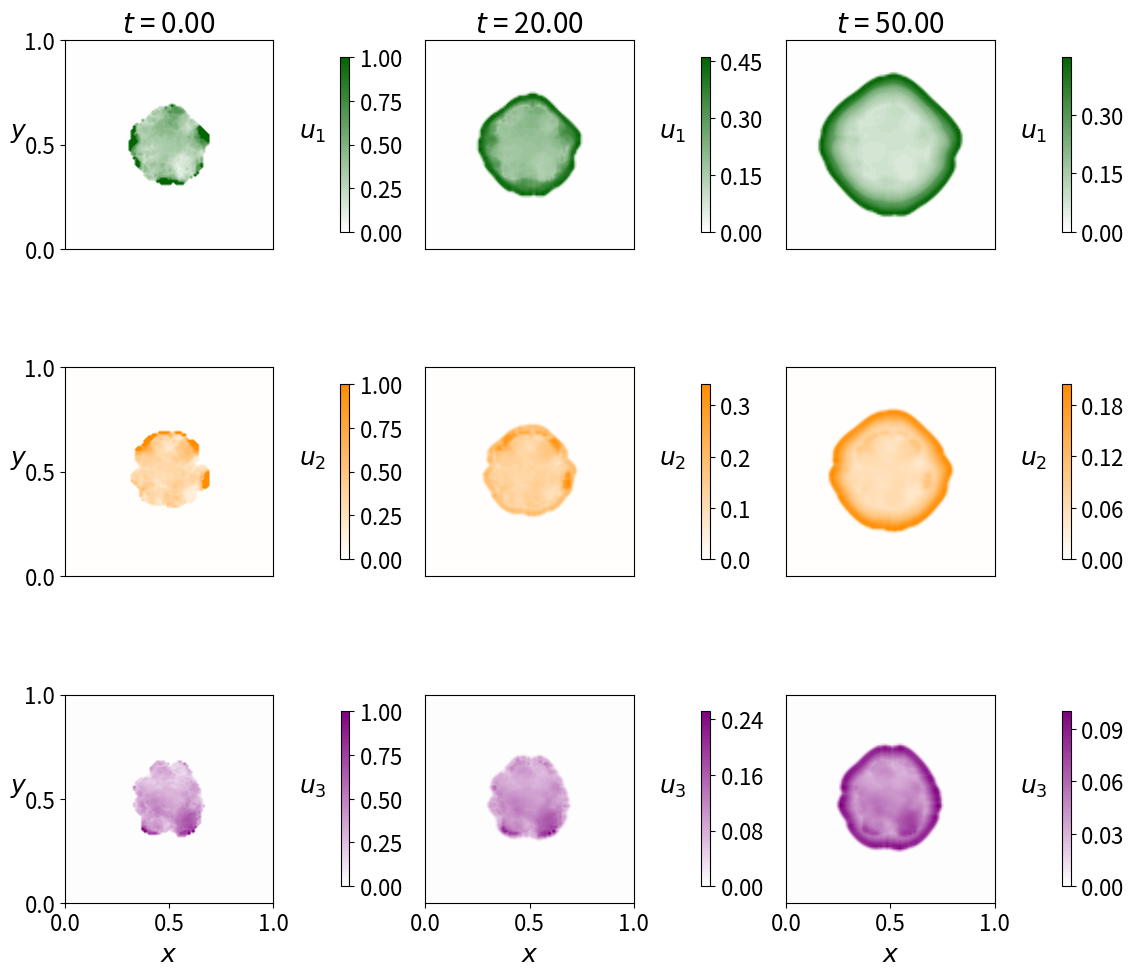
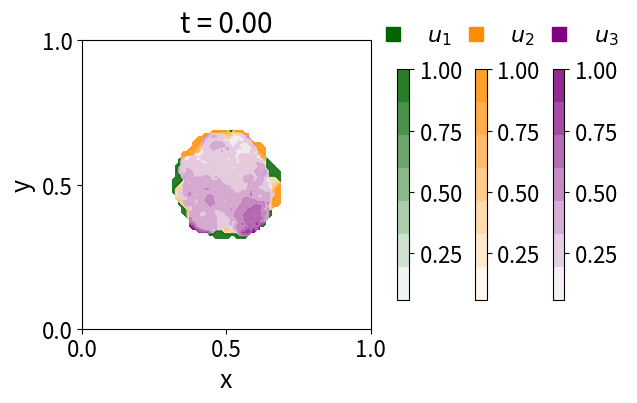
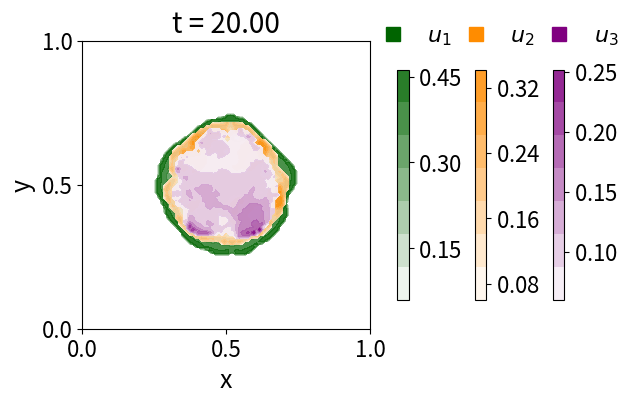
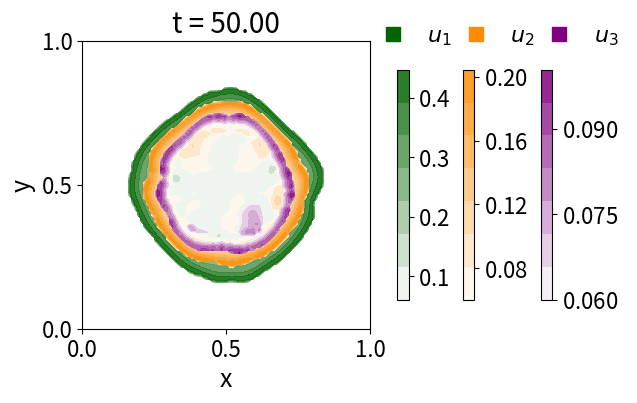

Write the Python code that produced these figures, in order.
##############################################################################
# 2D diffusion–advection–reaction model for a multi-species bacterial system
# with competition for space (i.e. movement away from high total densities) 
# and commensalism
#
# State:
#   Pi(x,t): bacterial density for species i = 1,2,3
#   Cj(x,t): substrate (nutrient) density j = 1,2,3
#
# Movement for Pi, i=1,2,3:
#   Drift down the pressure gradient (negative chemotaxis), with pressure
#   Pr = alpha * (P1 + P2 + P3). 
#   Diffusion
#
# Movement for Cj, j=1,2,3:
#   Diffusion
#
# Reaction terms Pi, i=1,2,3 ('netgrowth_i'):
#   Substrate-dependent growth (Monod kinetics) 
#   Density-dependent decay
#
# Reaction terms for Cj, j=1,2,3 ('consumption', 'production'):  
#   Substrate consumption/production by P1, P2, P3, respectively based on Monod kinetics
# Substrate chain (commensalism):
#   - C1 is consumed by P1 and (partly) converted into C2.
#   - C2 is consumed by P2 and (partly) converted into C3.
#   - C3 is consumed by P3.
#
# System for i=1,2,3:
#  dP_i/dt = ∇·( D_i ∇P_i + A_i P_i ∇Pr ) + netgrowth_i(P1, P2, P3, Ci)
#  dC1/dt   = d ΔC1 - consumption(P1, C1) 
#  dC2/dt   = d ΔC2 - consumption(P2, C2) + production(P1,C1)
#  dC3/dt   = d ΔC3 - consumption(P3, C3) + production(P2, C2)
#
# Domain:
#   2D rectangle [0,Lx] x [0,Ly] 
#   with no-flux boundary conditions (homog. Neumann BC) for P1,P2,P3
#   with influx of substrate for C1 (Neumann BC), no-flux BC for C2,C3
#
# Author: V.Freingruber
##############################################################################

# Imports
import numpy as np
import numpy.matlib
from scipy.integrate import solve_ivp
import matplotlib.pyplot as plt
import time
from matplotlib.colors import Normalize
from matplotlib.ticker import FormatStrFormatter, ScalarFormatter, MaxNLocator
from matplotlib import colors

# Start timer for duration of simulation run
start_time = time.time()

################################################################
# -------------------------- PARAMETERS ----------------------- #
################################################################

global Nx, Ny, Lx, Ly, dx, dy, x, y, x_mp, D, A, d, K1, K2, gam, beta, sig, sigma

# Solver grid
Nx = 100
Ny = 100
Lx = 1
Ly = 1
eps = 10**(-9)

dx = Lx/(Nx - 1)
dy = Ly/(Ny - 1)
y = dy*np.arange(0, Ny, 1)
x = dx*np.arange(0, Nx, 1)

# Motility (diffusion and pressure sensitivity)
D1 = 10**(-6)
D2 = D1
D3 = D1
A1 = 10**(-5)
A2 = A1
A3 = A1

# Substrate diffusivity (same for C1, C2, C3)
d = 10**(-5)

# Reaction parameters
alpha = 1  # pressure scaling
K1 = 1
K2 = 1
K3 = 1
r1 = 1
r2 = 1
r3 = 1
b1 = 0.1
b2 = 0.1
b3 = 0.1
sig = 10     # yield coefficients; in paper: Y1=Y2=Y3 =: sig
sigma = 0.5 # conversion rate of one substrate into another

# Substrate boundary “inflow/outflow” strengths
C1inf = 0
C2inf = 0
C3inf = 0

def initial_conditions_biomass(Nx,Ny,random_seed):
    '''
    Nx, Ny: spatial discretisation variables
    random_seed: integer number for picking a random seed
    
    Function creates initial condition for three populations within a circular support
    '''
    # Spatial grid
    #Nx, Ny = 100, 100
    np.random.seed(random_seed)
    x = np.linspace(0, 1, Nx)
    y = np.linspace(0, 1, Ny)
    X, Y = np.meshgrid(x, y)
    
    # Circular support for populations
    main_radius = 0.2
    center = (0.5, 0.5) # centre in the middle of the domain; change if Lx and Ly \neq 1
    distance_from_center = np.sqrt((X - center[0])**2 + (Y - center[1])**2)
    support = distance_from_center <= main_radius
    
    # Three components (species) initial pattern: many small circles randomly placed
    total_density = 1.0
    populations = np.zeros((3, Nx, Ny))
    
    # create a number of num_circles small circles with radius small_radius
    # inside support of population
    num_circles = 300
    small_radius = 0.05
    
    for _ in range(num_circles):
        
        # Choose random centre inside main circle
        # such that a circle with radius small_radius is still inside support
        theta = np.random.uniform(0, 2 * np.pi)
        r = np.random.uniform(0, main_radius - small_radius)
        # centre coordinates
        cx = center[0] + r * np.cos(theta)
        cy = center[1] + r * np.sin(theta)
        # mask for small circle
        small_circle = (X - cx)**2 + (Y - cy)**2 <= small_radius**2
        # Assign disc to a random species
        species_index = np.random.choice(3)
        populations[species_index] += small_circle.astype(float)
    
    # ensure that population density outside of support is 0
    for i in range(3):
        populations[i][~support] = 0
    
    # normalise so summed components equal total_density
    density_sum = np.sum(populations, axis=0)
    # avoid division by 0 
    density_sum[density_sum == 0] = 1
    populations = populations / density_sum * total_density
    
    return populations

# Initial conditions for P1, P2, P3 from the random initial cond. function above
populations = initial_conditions_biomass(Nx,Ny,42)
P10 = populations[0]
P20 = populations[1]
P30 = populations[2]

# Initial substrates: C1 present, C2 and C3 nearly zero
C10 = 5*np.ones([Nx, Ny])
C20 = np.zeros([Nx, Ny])
C30 = np.zeros([Nx, Ny])

# Pressure (filled in RHS)
Pr = np.zeros([Nx, Ny])

################################################################
# ----------------------- RIGHT-HAND SIDE --------------------- #
################################################################
def rhsode(t, y):
    """
    Semi-discrete RHS for the commensalism PDE system (method of lines).
    State vector y stacks P1, P2, P3, C1, C2, C3 on the (Nx × Ny) grid.
    """

    n = 6  # number of fields

    # Flux containers
    fP1 = np.zeros([Nx, Ny, n])
    fP2 = np.zeros([Nx, Ny, n])
    fP3 = np.zeros([Nx, Ny, n])
    fC1 = np.zeros([Nx, Ny, n])
    fC2 = np.zeros([Nx, Ny, n])
    fC3 = np.zeros([Nx, Ny, n])

    # Unpack state
    P1 = np.reshape(y[0:Nx*Ny],            ([Nx, Ny]))
    P2 = np.reshape(y[Nx*Ny:2*Nx*Ny],    ([Nx, Ny]))
    P3 = np.reshape(y[2*Nx*Ny:3*Nx*Ny],  ([Nx, Ny]))
    C1 = np.reshape(y[3*Nx*Ny:4*Nx*Ny],  ([Nx, Ny]))
    C2 = np.reshape(y[4*Nx*Ny:5*Nx*Ny],  ([Nx, Ny]))
    C3 = np.reshape(y[5*Nx*Ny:6*Nx*Ny],  ([Nx, Ny]))

    # Pressure
    Pr = alpha*(P1 + P2 + P3)

    # Substrate fluxes (central differences + simple boundary contributions)
    # C1
    fC1[0:Nx-1, :, 0] = - d * np.diff(C1, axis=0)
    fC1[1:Nx,   :, 1] = fC1[0:Nx-1, :, 0]
    fC1[:, 0:Ny-1, 2] = - d * np.diff(C1, axis=1)
    fC1[:, 1:Ny,   3] = fC1[:, 0:Ny-1, 2]
    fC1[Nx-1, :,   0] = -C1inf * np.ones(Ny)
    fC1[0,      :, 1] =  C1inf * np.ones(Ny)
    fC1[:, Ny-1,   2] = -C1inf * np.ones(Nx)
    fC1[:, 0,      3] =  C1inf * np.ones(Nx)

    # C2
    fC2[0:Nx-1, :, 0] = - d * np.diff(C2, axis=0)
    fC2[1:Nx,   :, 1] = fC2[0:Nx-1, :, 0]
    fC2[:, 0:Ny-1, 2] = - d * np.diff(C2, axis=1)
    fC2[:, 1:Ny,   3] = fC2[:, 0:Ny-1, 2]
    fC2[Nx-1, :,   0] = -C2inf * np.ones(Ny)
    fC2[0,      :, 1] =  C2inf * np.ones(Ny)
    fC2[:, Ny-1,   2] = -C2inf * np.ones(Nx)
    fC2[:, 0,      3] =  C2inf * np.ones(Nx)

    # C3
    fC3[0:Nx-1, :, 0] = - d * np.diff(C3, axis=0)
    fC3[1:Nx,   :, 1] = fC3[0:Nx-1, :, 0]
    fC3[:, 0:Ny-1, 2] = - d * np.diff(C3, axis=1)
    fC3[:, 1:Ny,   3] = fC3[:, 0:Ny-1, 2]
    fC3[Nx-1, :,   0] = -C3inf * np.ones(Ny)
    fC3[0,      :, 1] =  C3inf * np.ones(Ny)
    fC3[:, Ny-1,   2] = -C3inf * np.ones(Nx)
    fC3[:, 0,      3] =  C3inf * np.ones(Nx)

    # Allocate time-derivative arrays
    dP1dt = np.zeros([Nx, Ny])
    dP2dt = np.zeros([Nx, Ny])
    dP3dt = np.zeros([Nx, Ny])
    dC1dt = np.zeros([Nx, Ny])
    dC2dt = np.zeros([Nx, Ny])
    dC3dt = np.zeros([Nx, Ny])

    # Upwind-like split on ∇Pr for drift
    DPrxp = np.where(np.diff(Pr, axis=0) > 0, np.diff(Pr, axis=0), 0)
    DPrxm = np.where(np.diff(Pr, axis=0) < 0, np.diff(Pr, axis=0), 0)
    DPryp = np.where(np.diff(Pr, axis=1) > 0, np.diff(Pr, axis=1), 0)
    DPrym = np.where(np.diff(Pr, axis=1) < 0, np.diff(Pr, axis=1), 0)

    # Bacterial fluxes: diffusion + drift down ∇Pr
    fP1[0:Nx-1, :, 0] = - D1 * np.diff(P1, axis=0) - A1 * (DPrxp * P1[0:Nx-1, :] + DPrxm * P1[1:Nx, :])
    fP1[1:Nx,   :, 1] = fP1[0:Nx-1, :, 0]
    fP1[:, 0:Ny-1, 2] = - D1 * np.diff(P1, axis=1) - A1 * (DPryp * P1[:, 0:Ny-1] + DPrym * P1[:, 1:Ny])
    fP1[:, 1:Ny,   3] = fP1[:, 0:Ny-1, 2]

    fP2[0:Nx-1, :, 0] = - D2 * np.diff(P2, axis=0) - A2 * (DPrxp * P2[0:Nx-1, :] + DPrxm * P2[1:Nx, :])
    fP2[1:Nx,   :, 1] = fP2[0:Nx-1, :, 0]
    fP2[:, 0:Ny-1, 2] = - D2 * np.diff(P2, axis=1) - A2 * (DPryp * P2[:, 0:Ny-1] + DPrym * P2[:, 1:Ny])
    fP2[:, 1:Ny,   3] = fP2[:, 0:Ny-1, 2]

    fP3[0:Nx-1, :, 0] = - D3 * np.diff(P3, axis=0) - A3 * (DPrxp * P3[0:Nx-1, :] + DPrxm * P3[1:Nx, :])
    fP3[1:Nx,   :, 1] = fP3[0:Nx-1, :, 0]
    fP3[:, 0:Ny-1, 2] = - D3 * np.diff(P3, axis=1) - A3 * (DPryp * P3[:, 0:Ny-1] + DPrym * P3[:, 1:Ny])
    fP3[:, 1:Ny,   3] = fP3[:, 0:Ny-1, 2]

    # Transport contributions (divergence of fluxes)
    dP1dt = 1/(dx**2) * (fP1[:, :, 1] - fP1[:, :, 0]) + 1/(dy**2) * (fP1[:, :, 3] - fP1[:, :, 2])
    dP2dt = 1/(dx**2) * (fP2[:, :, 1] - fP2[:, :, 0]) + 1/(dy**2) * (fP2[:, :, 3] - fP2[:, :, 2])
    dP3dt = 1/(dx**2) * (fP3[:, :, 1] - fP3[:, :, 0]) + 1/(dy**2) * (fP3[:, :, 3] - fP3[:, :, 2])
    dC1dt = 1/(dx**2) * (fC1[:, :, 1] - fC1[:, :, 0]) + 1/(dy**2) * (fC1[:, :, 3] - fC1[:, :, 2])
    dC2dt = 1/(dx**2) * (fC2[:, :, 1] - fC2[:, :, 0]) + 1/(dy**2) * (fC2[:, :, 3] - fC2[:, :, 2])
    dC3dt = 1/(dx**2) * (fC3[:, :, 1] - fC3[:, :, 0]) + 1/(dy**2) * (fC3[:, :, 3] - fC3[:, :, 2])

    # Simple transport mass-balance check
    if abs(sum(sum(dP1dt))) > 10**(-6):
        print('The flux is not 0! ' + str(sum(sum(dP1dt))))

    # Substrate kinetics (commensal chain)
    kinetics_C1 = -sig * r1 * P1 * C1 / (K1 + C1 + eps)
    kinetics_C2 =  sig*sigma * r1 * P1 * C1/ (K1 + C1 + eps) - sig * r2 * P2 * C2 / (K2 + C2 + eps)
    kinetics_C3 =  sig*sigma * r2 * P2 * C2/ (K2 + C2 + eps) - sig * r3 * P3 * C3 / (K3 + C3 + eps)

    dC1dt += kinetics_C1
    dC2dt += kinetics_C2
    dC3dt += kinetics_C3

    # Population kinetics: growth (Monod in Ci) and quadratic self-limitation
    dP1dt +=  P1 * (r1 * C1 / (K1 + C1) - b1 * Pr)
    dP2dt +=  P2 * (r2 * C2 / (K2 + C2) - b2 * Pr)
    dP3dt +=  P3 * (r3 * C3 / (K3 + C3) - b3 * Pr)

    # Pack back to vector
    dudt = np.zeros(n * Nx * Ny)
    dudt[0:Nx*Ny]            = dP1dt.flatten()
    dudt[Nx*Ny:2*Nx*Ny]     = dP2dt.flatten()
    dudt[2*Nx*Ny:3*Nx*Ny]   = dP3dt.flatten()
    dudt[3*Nx*Ny:4*Nx*Ny]   = dC1dt.flatten()
    dudt[4*Nx*Ny:5*Nx*Ny]   = dC2dt.flatten()
    dudt[5*Nx*Ny:6*Nx*Ny]   = dC3dt.flatten()
    return dudt

################################################################
# ----------------------- INITIAL STATE ----------------------- #
################################################################

U0 = np.zeros(6 * Nx * Ny)
U0[0:Nx*Ny]                 = P10.flatten()
U0[Nx*Ny:2*Nx*Ny]     = P20.flatten()
U0[2*Nx*Ny:3*Nx*Ny]   = P30.flatten()
U0[3*Nx*Ny:4*Nx*Ny]   = C10.flatten()
U0[4*Nx*Ny:5*Nx*Ny]   = C20.flatten()
U0[5*Nx*Ny:6*Nx*Ny]   = C30.flatten()

################################################################
# -------------------------- SOLVE ---------------------------- #
################################################################

Tend = 500
interval = [0, Tend]
tsave = np.arange(0, Tend + 1, 10)

solution = solve_ivp(rhsode, interval, U0, method='RK45', t_eval=tsave)

# Optional CSV saving (kept commented)
# np.savetxt("test_y.csv", solution.y, delimiter=',')
# np.savetxt("test_t.csv", solution.t, delimiter=',')

# Print duration of simulation in seconds
print('Duration: ' + str(time.time() - start_time) + ' seconds')

################################################################
# -------------------------- PLOTTING ------------------------- #
################################################################

# Define Time steps that are plotted here
# CHANGE AS DESIRED
Tplot = [0,2,5]

# Extract time series arrays from solver
Tdata = solution.t
Ydata = solution.y

# prepare data for plotting
P1 = np.empty((len(Tplot), Ny, Nx))
P2 = np.empty((len(Tplot), Ny, Nx))
P3 = np.empty((len(Tplot), Ny, Nx))
C1 = np.empty((len(Tplot), Ny, Nx))
C2 = np.empty((len(Tplot), Ny, Nx))
C3 = np.empty((len(Tplot), Ny, Nx))

for t in range(len(Tplot)):
    
    P1[t,:,:] = np.reshape(Ydata[0:Nx*Ny,         Tplot[t]], (Ny, Nx))
    P2[t,:,:] = np.reshape(Ydata[Nx*Ny:2*Nx*Ny,   Tplot[t]], (Ny, Nx))
    P3[t,:,:] = np.reshape(Ydata[2*Nx*Ny:3*Nx*Ny, Tplot[t]], (Ny, Nx))
    C1[t,:,:] = np.reshape(Ydata[3*Nx*Ny:4*Nx*Ny, Tplot[t]], (Ny, Nx))
    C2[t,:,:] = np.reshape(Ydata[4*Nx*Ny:5*Nx*Ny, Tplot[t]], (Ny, Nx))
    C3[t,:,:] = np.reshape(Ydata[5*Nx*Ny:6*Nx*Ny, Tplot[t]], (Ny, Nx))

# Adjust settings for plotting:

# global plot styling
plt.rcParams.update({
    'font.size': 16,
    'axes.titlesize': 20,
    'axes.labelsize': 18,
    'xtick.labelsize': 16,
    'ytick.labelsize': 16,
    'legend.fontsize': 16,
    'figure.titlesize': 22
})

# Define colour scales from white to green/orange/purple
from matplotlib.colors import LinearSegmentedColormap
# White→colour scales
cmap_u1 = LinearSegmentedColormap.from_list("white_to_darkgreen",  ["white", "darkgreen"])
cmap_u2 = LinearSegmentedColormap.from_list("white_to_darkorange", ["white", "darkorange"])
cmap_u3 = LinearSegmentedColormap.from_list("white_to_purple",     ["white", "purple"])
cmap_c  = LinearSegmentedColormap.from_list("white_to_blue",       ["white", "royalblue"])

# Definition of two plotting scripts below

def plotting_populations(P1, P2, P3, cmap_u1, cmap_u2, cmap_u3, Tplot):
    
    fig, axes = plt.subplots(3, len(Tplot), figsize=(10, 10), constrained_layout = True)
    fig.set_constrained_layout_pads(w_pad = -10)#w_pad = 0.05, h_pad = 0.05, hspace = 0.2, wspace=0.1)
    #fig.subplots_adjust(hspace = 0.4)
    
    vmax = max(P1.max(),P2.max(),P3.max())
    vP1 = P1.max()
    vP2 = P2.max()
    vP3 = P3.max()
    #norm = Normalize(vmin=0, vmax=1)
    nlevels = 50
    
    for t in range(len(Tplot)):
    
    # Creating contourf plots

        vP1 = P1[t,:,:].max()
        vP2 = P2[t,:,:].max()
        vP3 = P3[t,:,:].max()
        vmax = max(vP1, vP2, vP3)
        
        im2 = axes[0,t].contourf(x, y, P1[t,:,:].T, levels=np.linspace(0, vP1, nlevels+1), vmin=0, vmax = vP1, cmap = cmap_u1) #cmap='Greens')
        im3 = axes[1,t].contourf(x, y, P2[t,:,:].T, levels=np.linspace(0, vP2, nlevels+1), vmin=0, vmax = vP2, cmap = cmap_u2) #cmap='Oranges')
        im4 = axes[2,t].contourf(x, y, P3[t,:,:].T, levels=np.linspace(0, vP3, nlevels+1), vmin=0, vmax = vP3, cmap = cmap_u3) #cmap='Purples')
        
        # Set title of each column to $t=...$
        axes[0,t].set_title(f"$t$ = {Tdata[Tplot[t]]:.2f}")
        
        # Adjust colourbar for Population u1
        cbar2 = fig.colorbar(im2, ax=axes[0,t], location = 'right', shrink = 0.55)#, ticks=[0,0.25,0.5,0.75,1])
        cbar2.formatter = ScalarFormatter(useMathText=True)
        #cbar2.formatter.set_powerlimits((0, 0))
        cbar2.ax.yaxis.set_major_formatter(FormatStrFormatter('%.3f'))
        cbar2.locator = MaxNLocator(nbins=4)
        cbar2.ax.yaxis.set_label_position('left')
        cbar2.set_label(r"$u_1$", rotation = 0, labelpad=20)
        #pos2 = cbar2.ax.get_position()
        #cbar2.ax.set_position([pos2.x0, pos2.y0 + 0.15*pos2.height, pos2.width, 0.7*pos2.height])
        cbar2.update_ticks()
        
        # Adjust colourbar for Population u2
        cbar3 = fig.colorbar(im3, ax=axes[1,t], location = 'right', shrink = 0.55)#, ticks=[0,0.25,0.5,0.75,1])
        cbar3.formatter = ScalarFormatter(useMathText=True)
        #cbar3.formatter.set_powerlimits((0, 0))
        cbar3.ax.yaxis.set_major_formatter(FormatStrFormatter('%.3f'))
        cbar3.locator = MaxNLocator(nbins=4)
        cbar3.ax.yaxis.set_label_position('left')
        cbar3.set_label(r"$u_2$", rotation = 0, labelpad=20)
        #pos3 = cbar3.ax.get_position()
        #cbar3.ax.set_position([pos3.x0, pos3.y0 + 0.15*pos3.height, pos3.width, 0.7*pos3.height])
        cbar3.update_ticks()
        
        # Adjust colourbar for Population u3
        cbar4 = fig.colorbar(im4, ax=axes[2,t], location = 'right', shrink = 0.55)#, ticks=[0,0.25,0.5,0.75,1])
        cbar4.formatter = ScalarFormatter(useMathText=True)
        #cbar4.formatter.set_powerlimits((0, 0))
        cbar4.ax.yaxis.set_major_formatter(FormatStrFormatter('%.3f'))
        cbar4.locator = MaxNLocator(nbins=4)
        cbar4.ax.yaxis.set_label_position('left')
        cbar4.set_label(r"$u_3$", rotation = 0, labelpad=20)
        #pos4 = cbar4.ax.get_position()
        #cbar4.ax.set_position([pos4.x0, pos4.y0 + 0.15*pos4.height, pos4.width, 0.7*pos4.height])
        cbar4.update_ticks()
    
    
    #axes[1, 0].set_ylabel("Population $u_1$")
    #axes[2, 0].set_ylabel("Population $u_2$")
    #axes[3, 0].set_ylabel("Population $u_3$")
    #axes[0, 0].set_ylabel("Substrate c")
    
    # Add y-labels
    axes[1, 0].set_ylabel(r"$y$", rotation=0)
    axes[2, 0].set_ylabel(r"$y$", rotation=0)
    axes[0, 0].set_ylabel(r"$y$", rotation=0)
    axes[1, 0].set_yticks([0, 0.5, 1])
    axes[2, 0].set_yticks([0, 0.5, 1])
    axes[0, 0].set_yticks([0, 0.5, 1])
    
    # Add x-labels
    axes[2, 0].set_xlabel(r"$x$")
    axes[2, 1].set_xlabel(r"$x$")
    axes[2, 2].set_xlabel(r"$x$")
    axes[2, 0].set_xticks([0, 0.5, 1])
    axes[2, 1].set_xticks([0, 0.5, 1])
    axes[2, 2].set_xticks([0, 0.5, 1])
    
    # Remove x- and y-ticks from the inner plots
    for i in (0,1):
        axes[i,0].set_xticks([])
        axes[i,1].set_xticks([])
        axes[i,2].set_xticks([])
        
    for i in (1,2):
        axes[0,i].set_yticks([])
        axes[1,i].set_yticks([])
        axes[2,i].set_yticks([])
    
    # Make sure plots are displayed in quatratic windows    
    for i in (0,1,2):
        for j in (0,1,2):
            axes[j,i].set_aspect('equal', adjustable='box')
    
    # use tight layout for a more compact display
    # may not be compatible with the settings for colourbar
    #plt.tight_layout()
    
    plt.show()
    
def plot_overlap(P1, P2, P3, density_threshold, Tplot):

    from matplotlib.ticker import ScalarFormatter, FormatStrFormatter, MaxNLocator
    from matplotlib import colors
    import numpy as np
    import matplotlib.pyplot as plt
    from matplotlib.lines import Line2D
    
    # --- Adjustable settings ---
    #density_threshold = 0.1   # Mask regions where densities are below this value
    #use_global_scaling = False  # Set True to use the same colour scale for all times
    
    def format_cbar(cbar):
        cbar.formatter = ScalarFormatter(useMathText=True)
        #cbar.formatter.set_powerlimits((0, 0))
        cbar.ax.yaxis.set_major_formatter(FormatStrFormatter('%.2f'))
        cbar.locator = MaxNLocator(nbins=4)
        cbar.update_ticks()
    
    
    # --- Plotting loop ---
    for it, col in enumerate(Tplot):
        tlabel = f"t = {Tdata[col]:.2f}" if (0 <= col < len(Tdata)) else f"index {col}"
    
    
        # Mask low-density regions
        P1_masked = np.ma.masked_where(P1[it].T <= density_threshold, P1[it].T)
        P2_masked = np.ma.masked_where(P2[it].T <= density_threshold, P2[it].T)
        P3_masked = np.ma.masked_where(P3[it].T <= density_threshold, P3[it].T)
       
        vmax = max(P1.max(),P2.max(),P3.max())
        vP1 = P1_masked.max()
        vP2 = P2_masked.max()
        vP3 = P3_masked.max()
        # Create figure
        fig, ax = plt.subplots(1, 1, figsize=(6.2, 5), constrained_layout=True)
    
        # Overlay all three populations
        nlevels = 7
        
        im1 = ax.contourf(x, y, P1_masked, levels=np.linspace(density_threshold, vP1, nlevels+1), vmin=density_threshold, vmax = vP1, alpha=0.9, zorder=1, cmap= cmap_u1)#cmap='Greens')
        im2 = ax.contourf(x, y, P2_masked, levels=np.linspace(density_threshold, vP2, nlevels+1), vmin=density_threshold, vmax = vP2, alpha=0.9, zorder=2, cmap= cmap_u2)#cmap='Oranges')
        im3 = ax.contourf(x, y, P3_masked, levels=np.linspace(density_threshold, vP3, nlevels+1), vmin=density_threshold, vmax = vP3, alpha=0.9, zorder=3, cmap= cmap_u3)#cmap='Purples')
    
        # Labels and title
        ax.set_title(tlabel)
        ax.set_xlabel("x")
        ax.set_ylabel("y")
        ax.set_xticks([0, 0.5, 1])
        ax.set_yticks([0, 0.5, 1])
        
        import matplotlib.lines as mlines
    
        handles = [
            Line2D([0], [0], marker = 's', linestyle='none', markersize = 10, color='#006400', label=r'$u_1$'),
            Line2D([0], [0], marker = 's', linestyle='none', markersize = 10, color='#ff8c00', label=r'$u_2$'),
            Line2D([0], [0], marker = 's', linestyle='none', markersize = 10, color='#800080', label=r'$u_3$')
        ]
        
        fig.legend(
        handles=handles,
        loc='lower right',          # anchor legend to bottom right of bbox
        bbox_to_anchor=(1.02, 0.75), # (x, y) in figure coordinates
        ncol=3,                     # 3 entries next to each other
        frameon=False,              # frame or no frame
        columnspacing=0.35,          # space between two entries
        handlelength=1.5,
        )
    
    
        # Legend
        # legend_handles = [
        #     Line2D([0], [0], marker='s', linestyle='none', markersize=10, color='darkgreen', label=r"$u_1$"),
        #     Line2D([0], [0], marker='s', linestyle='none', markersize=10, color='darkorange', label=r"$u_2$"),
        #     Line2D([0], [0], marker='s', linestyle='none', markersize=10, color='darkviolet', label=r"$u_3$"),
        # ]
        #ax.legend(handles=legend_handles, loc='lower center', bbox_to_anchor=(2,1), ncol=3, frameon=True)
    
        # --- Single colourbar (for P1 only) ---
        cb3 = fig.colorbar(im3, ax=ax, fraction=0.04, pad=0.04)#, ticks= [0.1,0.5,1])
        #cb3.ax.yaxis.set_major_formatter(FormatStrFormatter('%.3f'))
        #cb3.set_label(r"$u_3$")
        format_cbar(cb3)
        cb3.update_ticks()
        
        cb2 = fig.colorbar(im2, ax=ax, fraction=0.04, pad=0.04)#, ticks= [0.1, 0.5,1])
        #cb2.ax.yaxis.set_major_formatter(FormatStrFormatter('%.3f'))
        #cb2.set_label(r"$u_2$")
        format_cbar(cb2)
        cb2.update_ticks()
        
        cb1 = fig.colorbar(im1, ax=ax, fraction=0.04, pad=0.04)#, ticks= [0.1,0.5,1])
        #cb1.ax.yaxis.set_major_formatter(FormatStrFormatter('%.3f'))
        #cb1.set_label(r"$u_1$")
        format_cbar(cb1)
        cb1.update_ticks()
        
        ax.set_aspect('equal', adjustable='box')
    
    
    # Show all figures
    plt.show()


# Execute plotting functions

plotting_populations(P1, P2, P3, cmap_u1, cmap_u2, cmap_u3, Tplot)

plot_overlap(P1, P2, P3, 0.06, Tplot)